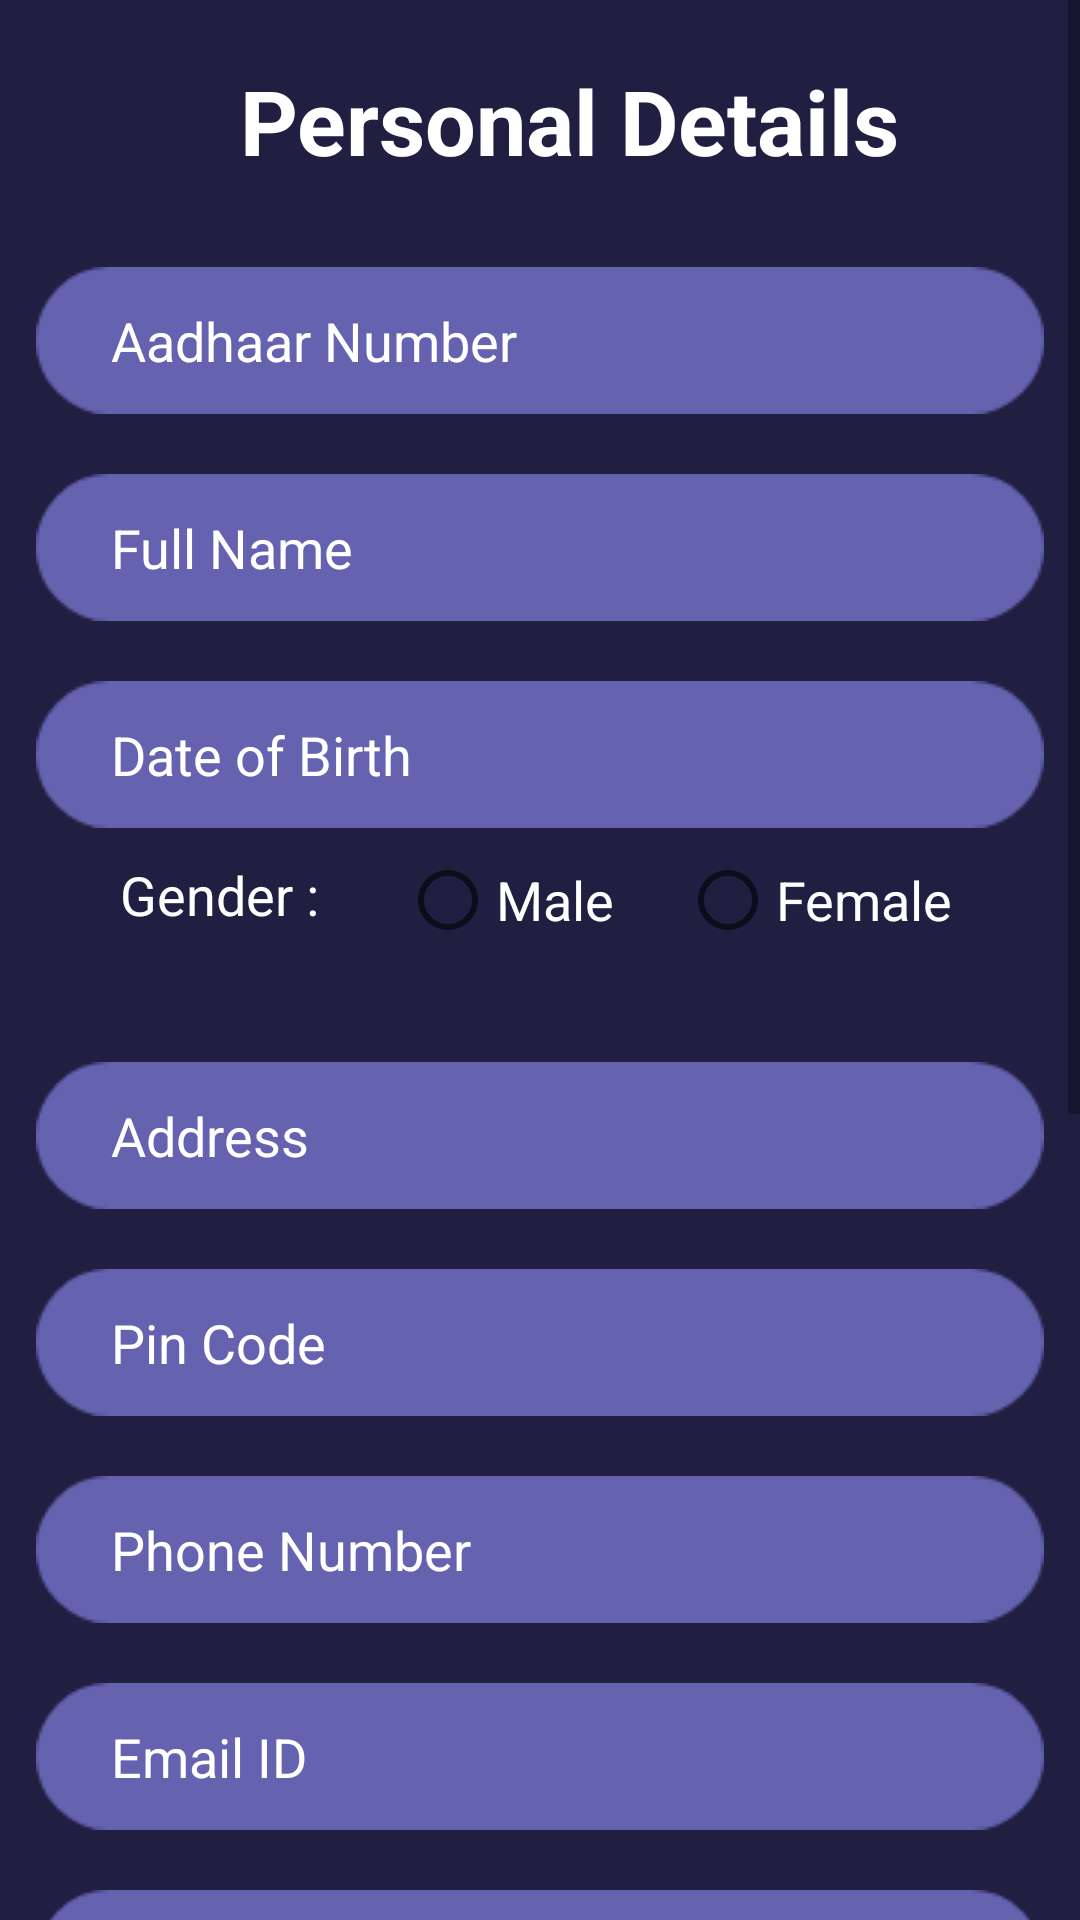

Reconstruct the res/layout file that produces this screen, plus the resources it refers to.
<!-- AndroidManifest.xml: application theme Theme.Medspace_v1 -->
<!-- res/layout/activity_add_patient1.xml -->
<?xml version="1.0" encoding="utf-8"?>
<androidx.constraintlayout.widget.ConstraintLayout xmlns:android="http://schemas.android.com/apk/res/android"
    xmlns:app="http://schemas.android.com/apk/res-auto"
    xmlns:tools="http://schemas.android.com/tools"
    android:layout_width="match_parent"
    android:layout_height="match_parent"
    android:background="@drawable/dark_bg"
    tools:context=".AddPatient1" >

    <ScrollView
        android:layout_width="match_parent"
        android:layout_height="match_parent"
        tools:layout_editor_absoluteX="35dp"
        tools:layout_editor_absoluteY="-252dp">

        <LinearLayout
            android:layout_width="match_parent"
            android:layout_height="wrap_content"
            android:orientation="vertical">

            <TextView
                android:id="@+id/add_pat1_personal_details"
                android:layout_width="336dp"
                android:layout_height="49dp"
                android:layout_marginStart="80dp"
                android:layout_marginLeft="80dp"
                android:layout_marginTop="20dp"
                android:layout_marginEnd="20dp"
                android:layout_marginRight="20dp"
                android:text="Personal Details"
                android:textColor="@color/white"
                android:textSize="30sp"
                android:textStyle="bold"
                tools:ignore="HardcodedText" />

            <EditText
                android:id="@+id/add_pat1_et_aadhaar_no"
                android:layout_width="336dp"
                android:layout_height="49dp"
                android:layout_marginTop="20dp"
                android:layout_gravity="center"
                android:background="@drawable/dark_input_box"
                android:ems="10"
                android:hint="Aadhaar Number"
                android:inputType="number"
                android:paddingLeft="25dp"
                android:paddingRight="25dp"
                android:textColorHint="@color/white"
                tools:ignore="HardcodedText" />

            <EditText
                android:id="@+id/add_pat1_et_name"
                android:layout_width="336dp"
                android:layout_height="49dp"
                android:layout_marginTop="20dp"
                android:layout_gravity="center"
                android:background="@drawable/dark_input_box"
                android:ems="10"
                android:hint="Full Name"
                android:inputType="text"
                android:paddingLeft="25dp"
                android:paddingRight="25dp"
                android:textColorHint="@color/white"
                tools:ignore="HardcodedText" />

            <EditText
                android:id="@+id/add_pat1_et_dob"
                android:layout_width="336dp"
                android:layout_height="49dp"
                android:layout_marginTop="20dp"
                android:layout_gravity="center"
                android:background="@drawable/dark_input_box"
                android:ems="10"
                android:hint="Date of Birth"
                android:inputType="date"
                android:paddingLeft="25dp"
                android:paddingRight="25dp"
                android:textColorHint="@color/white"
                tools:ignore="HardcodedText" />

            <RadioGroup
                android:id="@+id/radioGrp"
                android:layout_width="fill_parent"
                android:layout_height="wrap_content"
                android:orientation="horizontal">
                <TextView
                    android:layout_width="0dp"
                    android:layout_height="45dp"
                    android:layout_weight="0.33"
                    android:text="Gender :"
                    android:textSize="18sp"
                    android:layout_marginLeft="40dp"
                    android:layout_marginTop="10dp"
                    android:textColor="@color/white"
                    android:layout_marginStart="40dp"
                    tools:ignore="HardcodedText"
                    />

                <RadioButton
                    android:id="@+id/add_pat1_radio_m"
                    android:layout_width="0dp"
                    android:layout_height="wrap_content"
                    android:layout_gravity="left"
                    android:textColor="@color/white"
                    android:layout_weight="0.33"
                    android:layout_marginTop="10dp"
                    android:textSize="18sp"
                    android:text="Male"
                    tools:ignore="HardcodedText"
                    />
                <RadioButton
                    android:id="@+id/add_pat1_radio_f"
                    android:layout_width="0dp"
                    android:layout_height="wrap_content"
                    android:layout_gravity="right"
                    android:textColor="@color/white"
                    android:layout_weight="0.33"
                    android:layout_marginTop="10dp"
                    android:layout_marginRight="40dp"
                    android:textSize="18sp"
                    android:text="Female"
                    tools:ignore="HardcodedText,RtlHardcoded"
                    android:layout_marginEnd="40dp" />
            </RadioGroup>
            <EditText
                android:id="@+id/add_pat1_et_address"
                android:layout_width="336dp"
                android:layout_height="49dp"
                android:layout_marginTop="20dp"
                android:layout_gravity="center"
                android:background="@drawable/dark_input_box"
                android:ems="10"
                android:hint="Address"
                android:inputType="text"
                android:paddingLeft="25dp"
                android:paddingRight="25dp"
                android:textColorHint="@color/white"
                tools:ignore="HardcodedText" />
            <EditText
                android:id="@+id/add_pat1_et_pincode"
                android:layout_width="336dp"
                android:layout_height="49dp"
                android:layout_marginTop="20dp"
                android:layout_gravity="center"
                android:background="@drawable/dark_input_box"
                android:ems="10"
                android:hint="Pin Code"
                android:inputType="number"
                android:paddingLeft="25dp"
                android:paddingRight="25dp"
                android:textColorHint="@color/white"
                tools:ignore="HardcodedText" />
            <EditText
                android:id="@+id/add_pat1_et_phone_no"
                android:layout_width="336dp"
                android:layout_height="49dp"
                android:layout_marginTop="20dp"
                android:layout_gravity="center"
                android:background="@drawable/dark_input_box"
                android:ems="10"
                android:hint="Phone Number"
                android:inputType="number"
                android:paddingLeft="25dp"
                android:paddingRight="25dp"
                android:textColorHint="@color/white"
                tools:ignore="HardcodedText,TextFields" />
            <EditText
                android:id="@+id/add_pat1_et_email_id"
                android:layout_width="336dp"
                android:layout_height="49dp"
                android:layout_marginTop="20dp"
                android:layout_gravity="center"
                android:background="@drawable/dark_input_box"
                android:ems="10"
                android:hint="Email ID"
                android:inputType="textEmailAddress"
                android:paddingLeft="25dp"
                android:paddingRight="25dp"
                android:textColorHint="@color/white"
                tools:ignore="HardcodedText"/>
            <EditText
                android:id="@+id/add_pat1_et_occupation"
                android:layout_width="336dp"
                android:layout_height="49dp"
                android:layout_marginTop="20dp"
                android:layout_gravity="center"
                android:background="@drawable/dark_input_box"
                android:ems="10"
                android:hint="Occupation"
                android:inputType="text"
                android:paddingLeft="25dp"
                android:paddingRight="25dp"
                android:textColorHint="@color/white"
                tools:ignore="HardcodedText"/>
            <EditText
                android:id="@+id/add_pat1_et_marital_status"
                android:layout_width="336dp"
                android:layout_height="49dp"
                android:layout_marginTop="20dp"
                android:layout_gravity="center"
                android:background="@drawable/dark_input_box"
                android:ems="10"
                android:hint="Marital Status"
                android:inputType="text"
                android:paddingLeft="25dp"
                android:paddingRight="25dp"
                android:textColorHint="@color/white"
                tools:ignore="HardcodedText"/>
            <EditText
                android:id="@+id/add_pat1_et_children"
                android:layout_width="336dp"
                android:layout_height="49dp"
                android:layout_marginTop="20dp"
                android:layout_gravity="center"
                android:background="@drawable/dark_input_box"
                android:ems="10"
                android:hint="Children (No.)"
                android:inputType="number"
                android:paddingLeft="25dp"
                android:paddingRight="25dp"
                android:textColorHint="@color/white"
                tools:ignore="HardcodedText"/>
            <EditText
                android:id="@+id/add_pat1_et_username"
                android:layout_width="336dp"
                android:layout_height="49dp"
                android:layout_marginTop="20dp"
                android:layout_gravity="center"
                android:background="@drawable/dark_input_box"
                android:ems="10"
                android:hint="Username [ Assign ]"
                android:inputType="text"
                android:paddingLeft="25dp"
                android:paddingRight="25dp"
                android:textColorHint="@color/white"
                tools:ignore="HardcodedText"/>
            <EditText
                android:id="@+id/add_pat1_et_password"
                android:layout_width="336dp"
                android:layout_height="49dp"
                android:layout_marginTop="20dp"
                android:layout_gravity="center"
                android:background="@drawable/dark_input_box"
                android:ems="10"
                android:hint="Password [ Assign ]"
                android:inputType="text"
                android:paddingLeft="25dp"
                android:paddingRight="25dp"
                android:textColorHint="@color/white"
                tools:ignore="HardcodedText,TextFields"/>
            <Button
                android:id="@+id/add_pat1_et_next_button"
                android:layout_width="wrap_content"
                android:layout_height="wrap_content"
                android:layout_marginBottom="80dp"
                android:layout_marginTop="20dp"
                android:background="@drawable/dark_button"
                android:text="@string/admin_home_next_button"
                android:layout_gravity="center"
                app:backgroundTint="#534FA8"
                app:layout_constraintEnd_toEndOf="parent"
                app:layout_constraintTop_toBottomOf="@+id/pat_aadhaar_text_box"
                 />
        </LinearLayout>
    </ScrollView>
</androidx.constraintlayout.widget.ConstraintLayout>
<!-- resources referenced by this layout -->
<resources>
  <!-- drawable dark_bg: png bitmap (drawable-hdpi, 17180 bytes) -->
  <!-- drawable dark_button: png bitmap (drawable-hdpi, 665 bytes) -->
  <!-- drawable dark_input_box: png bitmap (drawable-hdpi, 751 bytes) -->
  <string name="admin_home_next_button">Next</string>
  <style name="Theme.Medspace_v1" parent="Theme.MaterialComponents.DayNight.NoActionBar">
          
          <item name="colorPrimary">@color/purple_500</item>
          <item name="colorPrimaryVariant">@color/purple_700</item>
          <item name="colorOnPrimary">@color/white</item>
          
          <item name="colorSecondary">@color/teal_200</item>
          <item name="colorSecondaryVariant">@color/teal_700</item>
          <item name="colorOnSecondary">@color/black</item>
          
          <item name="android:statusBarColor" tools:targetApi="l">?attr/colorPrimaryVariant</item>
          
      </style>
  <!-- not gathered from this repository: default colours our renderer supplied (Android Studio template values) -->
  <color name="purple_500">#FF6200EE</color>
  <color name="purple_700">#FF3700B3</color>
  <color name="teal_200">#FF03DAC5</color>
  <color name="teal_700">#FF018786</color>
  <color name="black">#FF000000</color>
  <color name="white">#FFFFFFFF</color>
</resources>
